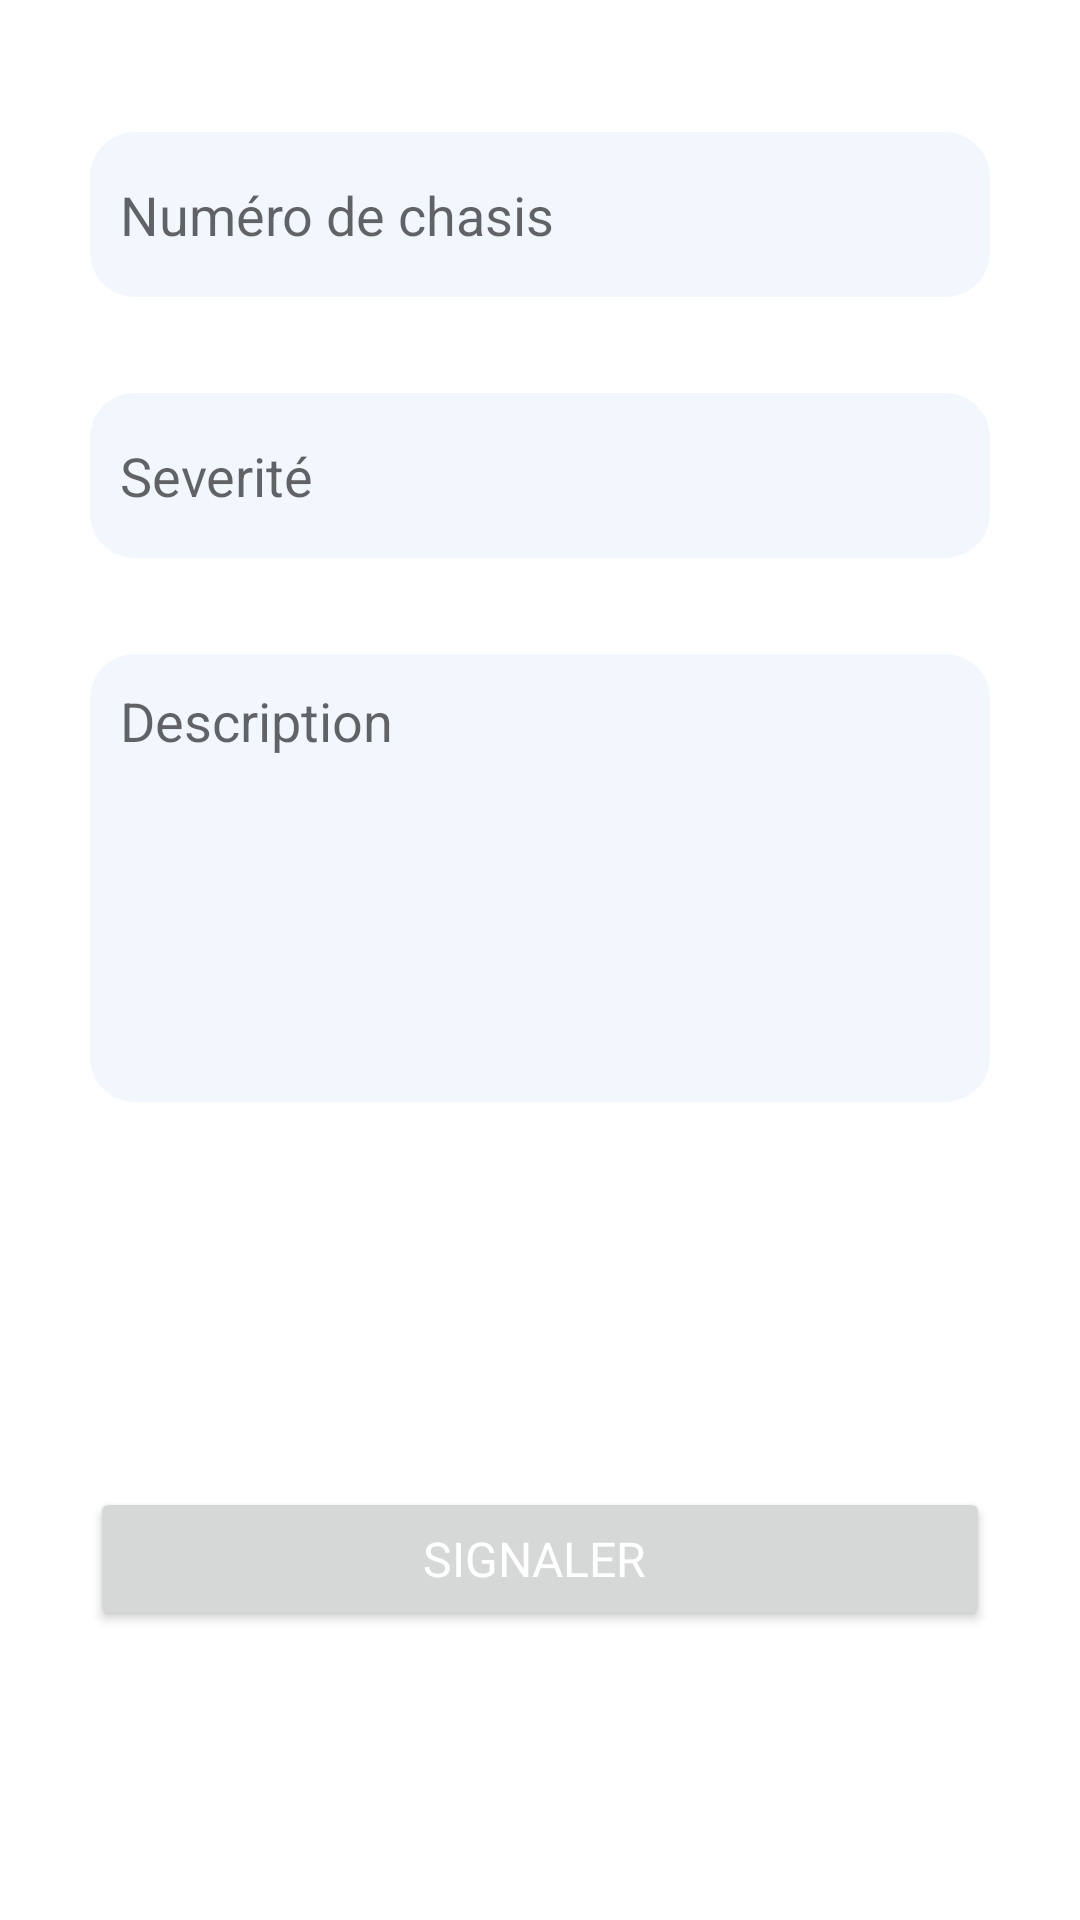

Reconstruct the res/layout file that produces this screen, plus the resources it refers to.
<!-- AndroidManifest.xml: application theme Theme.AutoLib -->
<!-- res/layout/fragment_add_panne.xml -->
<?xml version="1.0" encoding="utf-8"?>
<androidx.constraintlayout.widget.ConstraintLayout xmlns:android="http://schemas.android.com/apk/res/android"
    xmlns:app="http://schemas.android.com/apk/res-auto"
    xmlns:tools="http://schemas.android.com/tools"
    android:layout_width="match_parent"
    android:layout_height="match_parent"
    android:background="?android:attr/colorBackground"
    tools:context=".views.ui.panne.PanneAddFragment">

    <EditText
        android:id="@+id/user_email"
        android:layout_width="0dp"
        android:layout_height="55dp"
        android:layout_marginStart="30dp"
        android:layout_marginTop="44dp"
        android:layout_marginEnd="30dp"
        android:background="@drawable/rounded_corners"
        android:ems="10"
        android:hint="Numéro de chasis"
        android:inputType="text"
        android:paddingHorizontal="10dp"
        app:layout_constraintEnd_toEndOf="parent"
        app:layout_constraintStart_toStartOf="parent"
        app:layout_constraintTop_toTopOf="parent" />

    <EditText
        android:id="@+id/panne_description"
        android:layout_width="0dp"
        android:layout_height="wrap_content"
        android:layout_marginStart="30dp"
        android:layout_marginTop="32dp"
        android:layout_marginEnd="30dp"
        android:background="@drawable/rounded_corners"
        android:ems="10"
        android:gravity="top"
        android:hint="Description"
        android:inputType="text|textMultiLine"
        android:lines="8"
        android:maxLines="10"
        android:minLines="6"
        android:paddingHorizontal="10dp"
        android:paddingVertical="10dp"
        app:layout_constraintEnd_toEndOf="parent"
        app:layout_constraintHorizontal_bias="0.0"
        app:layout_constraintStart_toStartOf="parent"
        app:layout_constraintTop_toBottomOf="@+id/panne_severity" />

    <AutoCompleteTextView
        android:id="@+id/panne_severity"
        android:layout_width="fill_parent"
        android:layout_height="55dp"
        android:layout_marginStart="30dp"
        android:layout_marginTop="32dp"
        android:layout_marginEnd="30dp"
        android:background="@drawable/rounded_corners"
        android:hint="Severité"
        android:inputType="number"
        android:paddingHorizontal="10dp"
        app:layout_constraintEnd_toEndOf="parent"
        app:layout_constraintHorizontal_bias="0.0"
        app:layout_constraintStart_toStartOf="parent"
        app:layout_constraintTop_toBottomOf="@+id/user_email" />

    <Button
        android:id="@+id/send_signal_button"
        android:layout_width="0dp"
        android:layout_height="wrap_content"
        android:layout_marginStart="30dp"
        android:layout_marginTop="32dp"
        android:layout_marginEnd="30dp"
        android:fontFamily="@font/montserrat"
        android:insetTop="0dp"
        android:insetBottom="0dp"
        android:text="Signaler "
        android:textColor="@color/white"
        android:textSize="16sp"
        app:layout_constraintBottom_toBottomOf="parent"
        app:layout_constraintEnd_toEndOf="parent"
        app:layout_constraintHorizontal_bias="0.0"
        app:layout_constraintStart_toStartOf="parent"
        app:layout_constraintTop_toBottomOf="@+id/panne_description" />


</androidx.constraintlayout.widget.ConstraintLayout>
<!-- resources referenced by this layout -->
<resources>
  <color name="white">#FFFFFF</color>
  <!-- drawable rounded_corners (drawable) -->
  <?xml version="1.0" encoding="utf-8"?>
  <shape xmlns:android="http://schemas.android.com/apk/res/android"
      android:shape="rectangle"
      android:padding="10dp">
  
      <solid android:color="@color/colorInput" />
      <corners
          android:width="5dp"
          android:bottomRightRadius="15dp"
          android:bottomLeftRadius="15dp"
          android:topLeftRadius="15dp"
          android:topRightRadius="15dp" />
  </shape>
  <style name="Theme.AutoLib" parent="Theme.MaterialComponents.DayNight.DarkActionBar">
          
          <item name="colorPrimary">@color/purple_500</item>
          <item name="colorPrimaryVariant">@color/purple_700</item>
          <item name="colorOnPrimary">@color/white</item>
          
          <item name="colorSecondary">@color/teal_200</item>
          <item name="colorSecondaryVariant">@color/teal_700</item>
          <item name="colorOnSecondary">@color/black</item>
          
          <item name="android:statusBarColor" tools:targetApi="l">?attr/colorPrimaryVariant</item>
          
      </style>
  <color name="colorInput">#3CC9DAF4</color>
  <color name="black">#FF222222</color>
  <!-- not gathered from this repository: default colours our renderer supplied (Android Studio template values) -->
  <color name="purple_500">#FF6200EE</color>
  <color name="purple_700">#FF3700B3</color>
  <color name="teal_200">#FF03DAC5</color>
  <color name="teal_700">#FF018786</color>
</resources>
